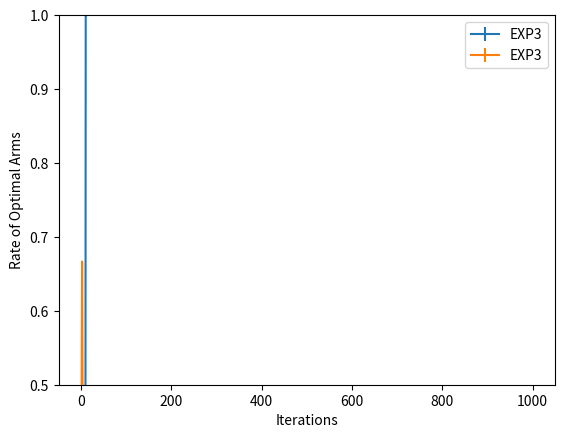

Recreate this plot in Python.
import random, math
import matplotlib.pyplot as plt
import numpy as np


def sample_from_distribution(mu):
    val = random.random()
    # print val,
    if val <= mu:
        return 1
    else:
        return 0


# print "mu1:",
mu0 = .8
mu1 = .7
mu2 = .5

# total_time = int(2e3)
# N = 5
total_time = 1000
N = 1
eta = np.sqrt(np.log(3) / (total_time * 3))

cum_loss = np.zeros(3)
# cum_loss = np.zeros(3)
exp3_regret = np.zeros((total_time, N))
exp3_num_op_arms = np.zeros((total_time, N))
iterations = [0] * total_time
best_mu = max(mu0, mu1, mu2)

# rew_avg = np.asarray([0.8, 0.7, 0.5])
# num_iter, num_trial = int(2e3), 20
# eta = np.sqrt(np.log(rew_avg.size) / (num_iter * rew_avg.size))
# var = 0.01


for it in range(N):
    total_reward = 0
    total_best_reward = 0
    cum_loss.fill(0.0)
    p = [1 / 3, 1 / 3, 1 / 3]
    p = np.asarray([1 / 3, 1 / 3, 1 / 3], dtype="float64")
    # p.astype(float64)
    print("iter:", it)
    print("p:", p)
    print("cum_loss:", cum_loss)

    for t in range(total_time):
        # eta = math.sqrt(2*math.log(2) / (total_time*2))
        # print np.exp(eta * cum_loss)

        # Calculate sampling distribution
        p = np.exp(eta * cum_loss) / np.sum(np.exp(eta * cum_loss))
        # print("p:", p)

        # Sample an arm from p
        # arm_num = sample_from_distribution(p[0])
        arm_num = np.random.choice(3, 1, p=p)
        # print("arm_num:", arm_num)

        if arm_num == 0:
            new_sample = sample_from_distribution(mu0)
            cum_loss[1] += (new_sample) / p[1]
            cum_loss[2] += (new_sample) / p[2]

            # print arm_num

            if t == 0:
                exp3_num_op_arms[t][it] = 1
            else:
                exp3_num_op_arms[t][it] = exp3_num_op_arms[t - 1][it] + 1

            total_best_reward += new_sample

        if arm_num == 1:
            new_sample = sample_from_distribution(mu1)
            cum_loss[0] += (new_sample) / p[0]
            cum_loss[2] += (new_sample) / p[2]

            # print arm_num

            if t == 0:
                exp3_num_op_arms[t][it] = 1
            else:
                exp3_num_op_arms[t][it] = exp3_num_op_arms[t - 1][it] + 1

            total_best_reward += new_sample

        else:
            new_sample = sample_from_distribution(mu2)
            cum_loss[0] += new_sample / p[0]
            cum_loss[1] += new_sample / p[1]

            if t == 0:
                exp3_num_op_arms[t][it] = 0
            else:
                exp3_num_op_arms[t][it] = exp3_num_op_arms[t - 1][it]

            total_best_reward += new_sample
            # total_best_reward += sample_from_distribution(mu1)

        total_reward += new_sample
        exp3_regret[t][it] = total_best_reward - total_reward
        iterations[t] = t
        if t % 100 == 0:
            print(t, exp3_num_op_arms[t][it], exp3_regret[t][it], p)

avg_exp3_regret = [0] * total_time
std_regret = [0] * total_time

for i in range(total_time):
    # print i, exp3_regret[i]
    avg_exp3_regret[i] = np.average(exp3_regret[i])
    std_regret[i] = np.std(exp3_regret[i] / 10)
    if i % 100 != 0:
        std_regret[i] = 0
    # if i % 1000 == 0:
    #     print(avg_exp3_regret[i], i, type(avg_exp3_regret), len(avg_exp3_regret))

exp3_avg_op_arms = [0] * total_time
std_op_arms = [0] * total_time
for i in range(total_time):
    exp3_avg_op_arms[i] = np.average(exp3_num_op_arms[i]) / (i + 1)
    std_op_arms[i] = np.std(exp3_num_op_arms[i]) / (10 * (i + 1))
    if i % 100 != 0:
        std_op_arms[i] = 0
    # if i % 1000 == 0:
    #     print(exp3_avg_op_arms[i], i)

plt.errorbar(iterations, avg_exp3_regret, yerr=std_regret, label='EXP3')
plt.xlabel('Iterations')
plt.ylim([0, 350])
plt.ylabel('Regret')
plt.legend()
plt.show()

plt.errorbar(iterations, exp3_avg_op_arms, yerr=std_op_arms, label='EXP3')
plt.xlabel('Iterations')
plt.ylim([0.5, 1])
plt.ylabel('Rate of Optimal Arms')
plt.legend()
plt.show()